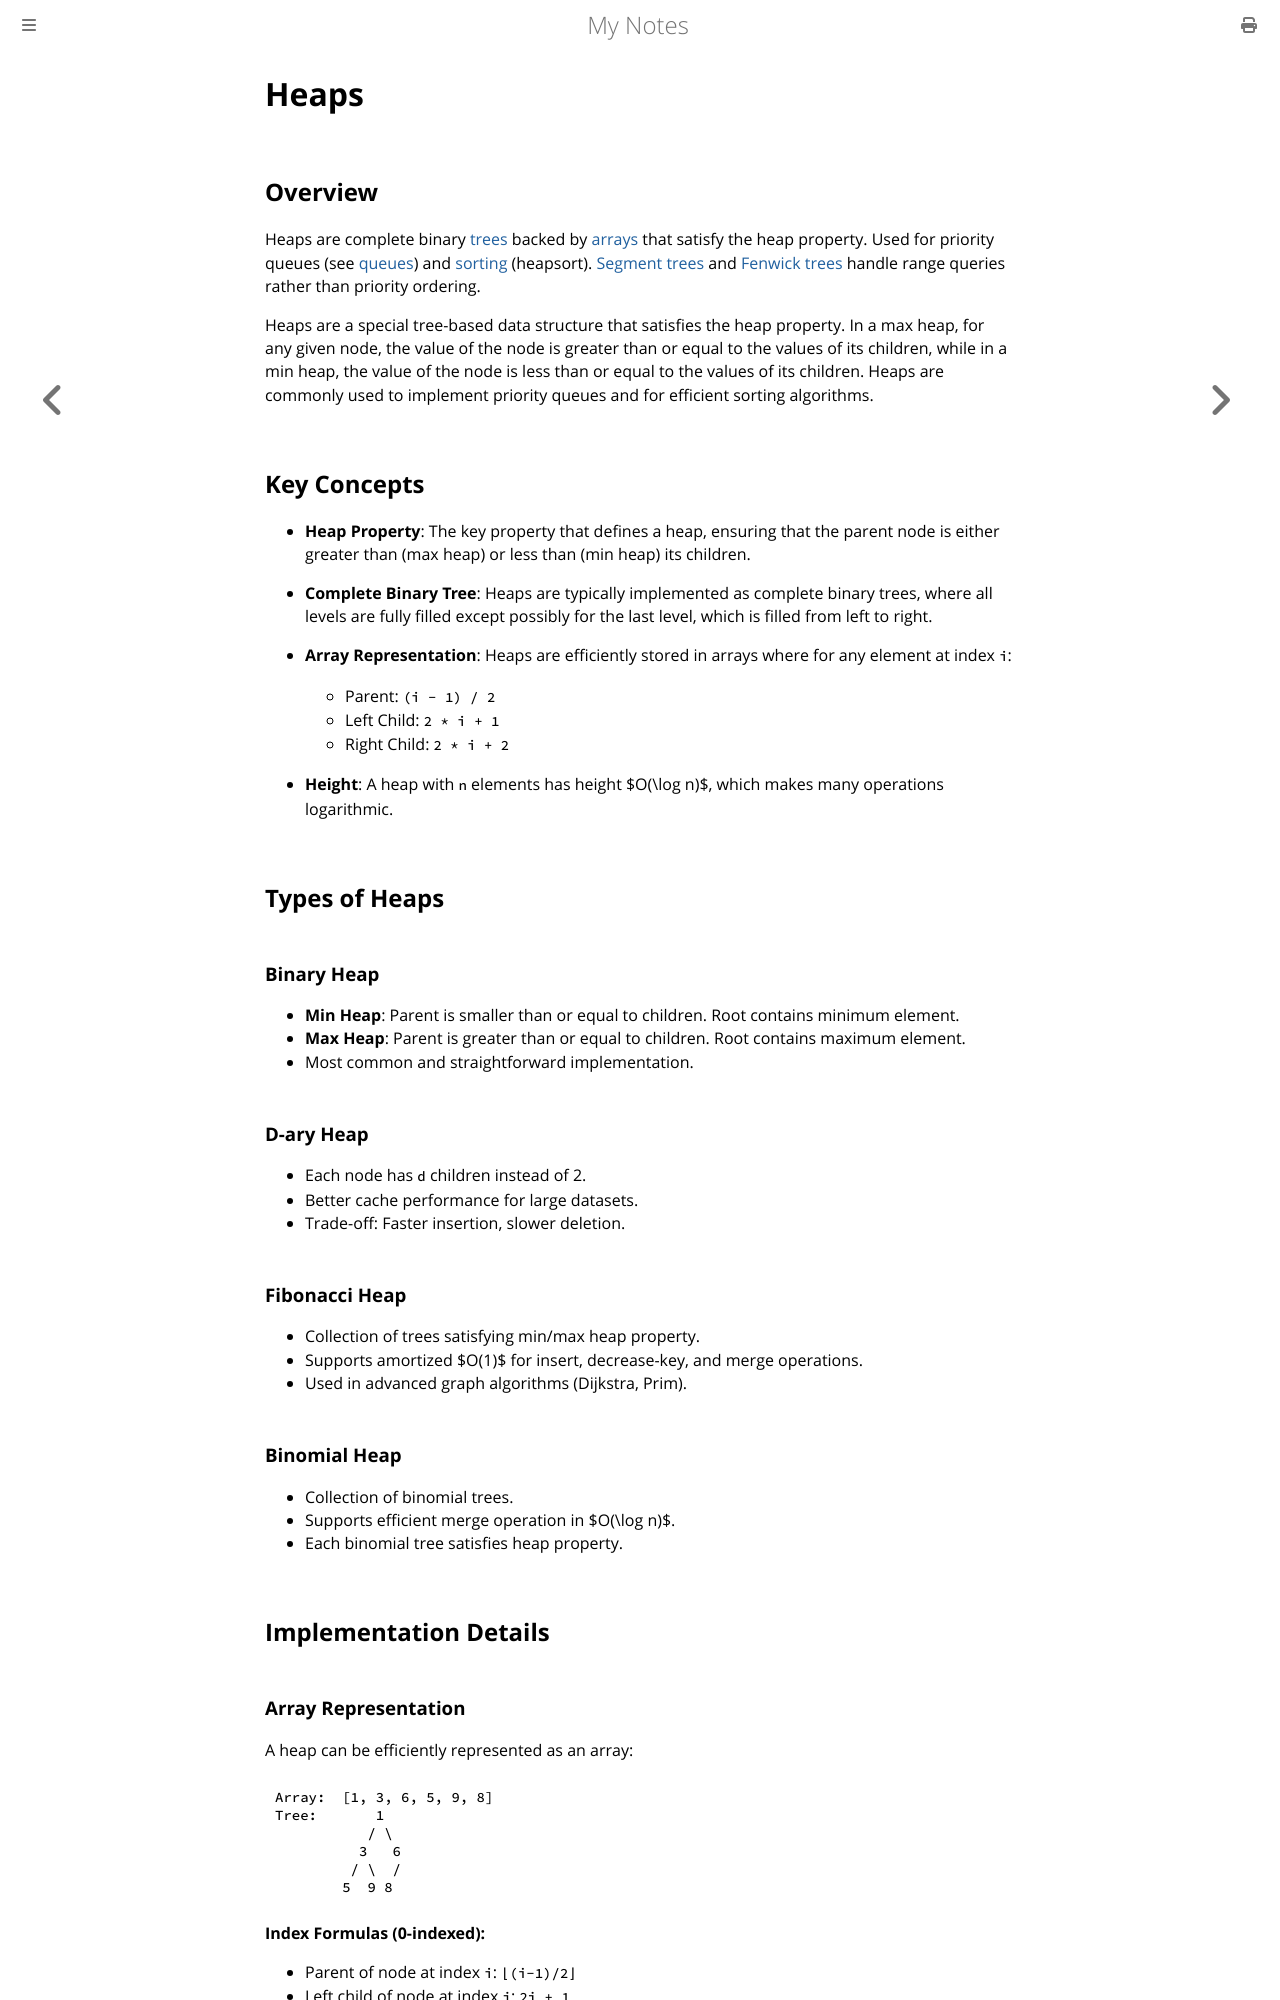

repository: paritystack/notes · page: data_structures/heaps.html · generator: mdbook

# Heaps

## Overview

Heaps are complete binary [trees](trees.md) backed by [arrays](arrays.md) that satisfy the heap property. Used for priority queues (see [queues](queues.md)) and [sorting](../algorithms/sorting.md) (heapsort). [Segment trees](segment_trees.md) and [Fenwick trees](fenwick_tree.md) handle range queries rather than priority ordering.

Heaps are a special tree-based data structure that satisfies the heap property. In a max heap, for any given node, the value of the node is greater than or equal to the values of its children, while in a min heap, the value of the node is less than or equal to the values of its children. Heaps are commonly used to implement priority queues and for efficient sorting algorithms.

## Key Concepts

- **Heap Property**: The key property that defines a heap, ensuring that the parent node is either greater than (max heap) or less than (min heap) its children.

- **Complete Binary Tree**: Heaps are typically implemented as complete binary trees, where all levels are fully filled except possibly for the last level, which is filled from left to right.

- **Array Representation**: Heaps are efficiently stored in arrays where for any element at index `i`:
  - Parent: `(i - 1) / 2`
  - Left Child: `2 * i + 1`
  - Right Child: `2 * i + 2`

- **Height**: A heap with `n` elements has height $O(\log n)$, which makes many operations logarithmic.

## Types of Heaps

### Binary Heap
- **Min Heap**: Parent is smaller than or equal to children. Root contains minimum element.
- **Max Heap**: Parent is greater than or equal to children. Root contains maximum element.
- Most common and straightforward implementation.

### D-ary Heap
- Each node has `d` children instead of 2.
- Better cache performance for large datasets.
- Trade-off: Faster insertion, slower deletion.

### Fibonacci Heap
- Collection of trees satisfying min/max heap property.
- Supports amortized $O(1)$ for insert, decrease-key, and merge operations.
- Used in advanced graph algorithms (Dijkstra, Prim).

### Binomial Heap
- Collection of binomial trees.
- Supports efficient merge operation in $O(\log n)$.
- Each binomial tree satisfies heap property.

## Implementation Details
